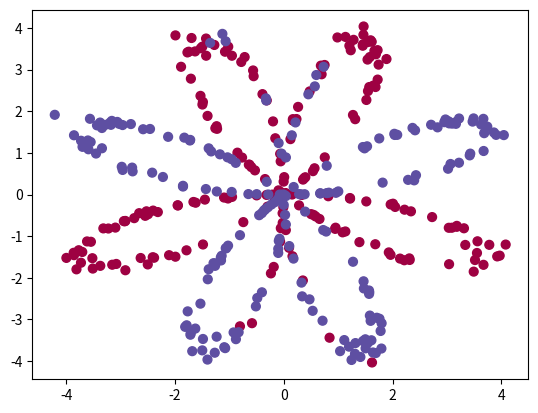

This figure's Python source: (Note: this script raises an exception after producing the figure.)
import numpy as np
import matplotlib.pyplot as plt

def load_planar_dataset():
    np.random.seed(1)
    m = 400 # number of examples
    N = int(m/2) # number of points per class
    D = 2 # dimensionality
    X = np.zeros((m,D)) # data matrix where each row is a single example
    Y = np.zeros((m,1), dtype='uint8') # labels vector (0 for red, 1 for blue)
    a = 4 # maximum ray of the flower

    for j in range(2):
        ix = range(N*j,N*(j+1))
        t = np.linspace(j*3.12,(j+1)*3.12,N) + np.random.randn(N)*0.2 # theta
        r = a*np.sin(4*t) + np.random.randn(N)*0.2 # radius
        X[ix] = np.c_[r*np.sin(t), r*np.cos(t)]
        Y[ix] = j
        
    X = X.T
    Y = Y.T

    return X, Y

X, Y = load_planar_dataset()

# Visualize the data:
plt.scatter(X[0, :], X[1, :], c=Y.flatten(), s=40, cmap=plt.cm.Spectral);

### START CODE HERE ### (≈ 3 lines of code)
shape_X = None
shape_Y = None
N       = None  # training set size
### END CODE HERE ###

print ('The shape of X is: ' + str(shape_X))
print ('The shape of Y is: ' + str(shape_Y))
print ('I have N = %d training examples!' % (N))

assert shape_X == (2,400)
assert shape_Y == (1,400)
assert N == 400

# GRADED FUNCTION: layer_sizes

def layer_sizes(X, Y):
    """
    Arguments:
    X -- input dataset of shape (input size, number of examples)
    Y -- labels of shape (output size, number of examples)
    
    Returns:
    n_x -- the size of the input layer
    n_h -- the size of the hidden layer
    n_y -- the size of the output layer
    """
    ### START CODE HERE ### (≈ 3 lines of code)
    n_x = None # size of input layer
    n_h = None
    n_y = None # size of output layer
    ### END CODE HERE ###
    
    return (n_x, n_h, n_y)

np.random.seed(1)
X_assess = np.random.randn(5, 3)
Y_assess = np.random.randn(2, 3)
    
(n_x, n_h, n_y) = layer_sizes(X_assess, Y_assess)

print("The size of the input  layer is: n_x = " + str(n_x))
print("The size of the hidden layer is: n_h = " + str(n_h))
print("The size of the output layer is: n_y = " + str(n_y))

assert n_x == 5
assert n_h == 4
assert n_y == 2

# GRADED FUNCTION: initialize_parameters

def initialize_parameters(n_x, n_h, n_y):
    """
    Argument:
    n_x -- size of the input layer
    n_h -- size of the hidden layer
    n_y -- size of the output layer
    
    Returns:
    params -- python dictionary containing your parameters:
                    W1 -- weight matrix of shape (n_h, n_x)
                    b1 -- bias vector of shape (n_h, 1)
                    W2 -- weight matrix of shape (n_y, n_h)
                    b2 -- bias vector of shape (n_y, 1)
    """
    
    np.random.seed(2) # we set up a seed so that your output matches ours although the initialization is random.
    
    ### START CODE HERE ### (≈ 4 lines of code)
    W1 = None
    b1 = None
    W2 = None
    b2 = None
    ### END CODE HERE ###
    
    assert (W1.shape == (n_h, n_x))
    assert (b1.shape == (n_h, 1))
    assert (W2.shape == (n_y, n_h))
    assert (b2.shape == (n_y, 1))
    
    parameters = {"W1": W1,
                  "b1": b1,
                  "W2": W2,
                  "b2": b2}
    
    return parameters

n_x, n_h, n_y = 2, 4, 1

parameters = initialize_parameters(n_x, n_h, n_y)

print("W1 = \n" + str(parameters["W1"]))
print("b1 = \n" + str(parameters["b1"]))
print("W2 = \n" + str(parameters["W2"]))
print("b2 = \n" + str(parameters["b2"]))

W1 = parameters["W1"]
np.testing.assert_almost_equal(W1[0,0], -0.00416758)
np.testing.assert_almost_equal(W1[0,1], -0.00056267)
np.testing.assert_almost_equal(W1[1,0], -0.02136196)
np.testing.assert_almost_equal(W1[1,1],  0.01640271)
np.testing.assert_almost_equal(W1[2,0], -0.01793436)
np.testing.assert_almost_equal(W1[2,1], -0.00841747)
np.testing.assert_almost_equal(W1[3,0],  0.00502881)
np.testing.assert_almost_equal(W1[3,1], -0.01245288)

b1 = parameters["b1"]
np.testing.assert_almost_equal(b1[0,0], 0.0)
np.testing.assert_almost_equal(b1[1,0], 0.0)
np.testing.assert_almost_equal(b1[2,0], 0.0)
np.testing.assert_almost_equal(b1[3,0], 0.0)

W2 = parameters["W2"]
np.testing.assert_almost_equal(W2[0,0], -0.01057952)
np.testing.assert_almost_equal(W2[0,1], -0.00909008)
np.testing.assert_almost_equal(W2[0,2],  0.00551454)
np.testing.assert_almost_equal(W2[0,3],  0.02292208)

b2 = parameters["b2"]
np.testing.assert_almost_equal(b2[0,0], 0.0)

def sigmoid(x):
    s = 1/(1+np.exp(-x))
    return s

# GRADED FUNCTION: forward_propagation

def forward_propagation(X, parameters):
    """
    Argument:
    X -- input data of size (n_x, m)
    parameters -- python dictionary containing your parameters (output of initialization function)
    
    Returns:
    A2 -- The sigmoid output of the second activation
    cache -- a dictionary containing "Z1", "A1", "Z2" and "A2"
    """
    # Retrieve each parameter from the dictionary "parameters"
    ### START CODE HERE ### (≈ 4 lines of code)
    W1 = None
    b1 = None
    W2 = None
    b2 = None
    ### END CODE HERE ###
    
    # Implement Forward Propagation to calculate A2 (probabilities)
    ### START CODE HERE ### (≈ 4 lines of code)
    Z1 = None
    A1 = None
    Z2 = None
    A2 = None
    ### END CODE HERE ###
    
    assert(A2.shape == (1, X.shape[1]))
    
    cache = {"Z1": Z1,
             "A1": A1,
             "Z2": Z2,
             "A2": A2}
    
    return A2, cache

np.random.seed(1)
X_assess = np.random.randn(2, 3)

parameters = {
    'W1': np.array([[-0.00416758, -0.00056267],
                    [-0.02136196,  0.01640271],
                    [-0.01793436, -0.00841747],
                    [ 0.00502881, -0.01245288]]),
     'W2': np.array([[-0.01057952, -0.00909008,  0.00551454,  0.02292208]]),
     'b1': np.random.randn(4,1),
     'b2': np.array([[ -1.3]])
}

A2, cache = forward_propagation(X_assess, parameters)

# Note: we use the mean here just to make sure that your output matches ours. 
print(np.mean(cache['Z1']) ,np.mean(cache['A1']),np.mean(cache['Z2']),np.mean(cache['A2']))

np.testing.assert_almost_equal( np.mean(cache['Z1']),  0.262818640198)
np.testing.assert_almost_equal( np.mean(cache['A1']),  0.091999045227)
np.testing.assert_almost_equal( np.mean(cache['Z2']), -1.30766601287)
np.testing.assert_almost_equal( np.mean(cache['A2']),  0.212877681719)

# GRADED FUNCTION: compute_cost

def compute_cost(A2, Y, parameters):
    """
    Computes the cross-entropy cost
    
    Arguments:
    A2 -- The sigmoid output of the second activation, of shape (1, number of examples)
    Y -- "true" labels vector of shape (1, number of examples)
    parameters -- python dictionary containing your parameters W1, b1, W2 and b2
    
    Returns:
    cost -- cross-entropy cost
    """
    
    # Compute the cross-entropy cost
    ### START CODE HERE ### (≈ 2 lines of code)
    logprobs = None
    cost = None
    ### END CODE HERE ###
    
    cost = np.squeeze(cost)     # makes sure cost is the dimension we expect. 
                                # E.g., turns [[17]] into 17 
    assert(isinstance(cost, float))
    
    return cost

np.random.seed(1)
Y_assess = (np.random.randn(1, 3) > 0)
parameters = {
    'W1': np.array([[-0.00416758, -0.00056267],
                    [-0.02136196,  0.01640271],
                    [-0.01793436, -0.00841747],
                    [ 0.00502881, -0.01245288]]),
     'W2': np.array([[-0.01057952, -0.00909008,  0.00551454,  0.02292208]]),
     'b1': np.array([[ 0.],[ 0.],[ 0.],[ 0.]]),
     'b2': np.array([[ 0.]])
}
a2 = (np.array([[ 0.5002307 ,  0.49985831,  0.50023963]]))
    
cost = compute_cost(a2, Y_assess, parameters)

print("cost = " + str(cost))

np.testing.assert_almost_equal(cost, 0.693058761039)

# GRADED FUNCTION: backward_propagation

def backward_propagation(parameters, cache, X, Y):
    """
    Implement the backward propagation using the instructions above.
    
    Arguments:
    parameters -- python dictionary containing our parameters 
    cache -- a dictionary containing "Z1", "A1", "Z2" and "A2".
    X -- input data of shape (2, number of examples)
    Y -- "true" labels vector of shape (1, number of examples)
    
    Returns:
    grads -- python dictionary containing your gradients with respect to different parameters
    """
    
    N = X.shape[1] # numer of examples
    
    # First, retrieve W1 and W2 from the dictionary "parameters".
    ### START CODE HERE ### (≈ 2 lines of code)
    W1 = None
    W2 = None
    ### END CODE HERE ###
    
    # Retrieve also A1 and A2 from dictionary "cache".
    ### START CODE HERE ### (≈ 2 lines of code)
    A1 = None
    A2 = None
    ### END CODE HERE ###
    
    # Backward propagation: calculate dW1, db1, dW2, db2. 
    ### START CODE HERE ### (≈ 6 lines of code, corresponding to the 6 equations given above)
    dZ2 = None
    dZ1 = None
    dW2 = None
    db2 = None
    dW1 = None
    db1 = None
    ### END CODE HERE ###
    
    grads = {"dW1": dW1,
             "db1": db1,
             "dW2": dW2,
             "db2": db2}
    
    return grads

np.random.seed(1)
    
X_assess = np.random.randn(2, 3)
Y_assess = (np.random.randn(1, 3) > 0)
    
parameters = {
    'W1': np.array([[-0.00416758, -0.00056267],
                    [-0.02136196,  0.01640271],
                    [-0.01793436, -0.00841747],
                    [ 0.00502881, -0.01245288]]),
    'W2': np.array([[-0.01057952, -0.00909008,  0.00551454,  0.02292208]]),
    'b1': np.array([[ 0.],
                    [ 0.],
                    [ 0.],
                    [ 0.]]),
    'b2': np.array([[ 0.]])
}
cache = {
    'A1': np.array([[-0.00616578,  0.0020626 ,  0.00349619],
                    [-0.05225116,  0.02725659, -0.02646251],
                    [-0.02009721,  0.0036869 ,  0.02883756],
                    [ 0.02152675, -0.01385234,  0.02599885]]),
    'A2': np.array([[ 0.5002307 ,  0.49985831,  0.50023963]]),
    'Z1': np.array([[-0.00616586,  0.0020626 ,  0.0034962 ],
                    [-0.05229879,  0.02726335, -0.02646869],
                    [-0.02009991,  0.00368692,  0.02884556],
                    [ 0.02153007, -0.01385322,  0.02600471]]),
    'Z2': np.array([[ 0.00092281, -0.00056678,  0.00095853]])
}

grads = backward_propagation(parameters, cache, X_assess, Y_assess)

print ("dW1 =\n"+ str(grads["dW1"]))
print ("db1 =\n"+ str(grads["db1"]))
print ("dW2 =\n"+ str(grads["dW2"]))
print ("db2 =\n"+ str(grads["db2"]))

dW1 = grads["dW1"]
np.testing.assert_almost_equal(dW1[0,0],  0.00301023)
np.testing.assert_almost_equal(dW1[0,1], -0.00747267)
np.testing.assert_almost_equal(dW1[1,0],  0.00257968)
np.testing.assert_almost_equal(dW1[1,1], -0.00641288)
np.testing.assert_almost_equal(dW1[2,0], -0.00156892)
np.testing.assert_almost_equal(dW1[2,1],  0.003893)
np.testing.assert_almost_equal(dW1[3,0], -0.00652037)
np.testing.assert_almost_equal(dW1[3,1],  0.01618243)

db1 = grads["db1"]
np.testing.assert_almost_equal(db1[0,0],  0.00176201)
np.testing.assert_almost_equal(db1[1,0],  0.00150995)
np.testing.assert_almost_equal(db1[2,0], -0.00091736)
np.testing.assert_almost_equal(db1[3,0], -0.00381422)

dW2 = grads["dW2"]
np.testing.assert_almost_equal(dW2[0,0],  0.00078841)
np.testing.assert_almost_equal(dW2[0,1],  0.01765429)
np.testing.assert_almost_equal(dW2[0,2], -0.00084166)
np.testing.assert_almost_equal(dW2[0,3], -0.01022527)

db2 = grads["db2"]
np.testing.assert_almost_equal(db2[0,0], -0.16655712)

# GRADED FUNCTION: update_parameters

def update_parameters(parameters, grads, learning_rate = 1.2):
    """
    Updates parameters using the gradient descent update rule given above
    
    Arguments:
    parameters -- python dictionary containing your parameters 
    grads -- python dictionary containing your gradients 
    
    Returns:
    parameters -- python dictionary containing your updated parameters 
    """
    # Retrieve each parameter from the dictionary "parameters"
    ### START CODE HERE ### (≈ 4 lines of code)
    W1 = None
    b1 = None
    W2 = None
    b2 = None
    ### END CODE HERE ###
    
    # Retrieve each gradient from the dictionary "grads"
    ### START CODE HERE ### (≈ 4 lines of code)
    dW1 = None
    db1 = None
    dW2 = None
    db2 = None
    ## END CODE HERE ###
    
    # Update rule for each parameter
    ### START CODE HERE ### (≈ 4 lines of code)
    W1 
    b1 
    W2  
    b2  
    ### END CODE HERE ###
    
    parameters = {"W1": W1,
                  "b1": b1,
                  "W2": W2,
                  "b2": b2}
    
    return parameters

parameters = {
    'W1': np.array([[-0.00615039,  0.0169021 ],
                    [-0.02311792,  0.03137121],
                    [-0.0169217 , -0.01752545],
                    [ 0.00935436, -0.05018221]]),
    'W2': np.array([[-0.0104319 , -0.04019007,  0.01607211,  0.04440255]]),
    'b1': np.array([[ -8.97523455e-07],
                    [  8.15562092e-06],
                    [  6.04810633e-07],
                    [ -2.54560700e-06]]),
    'b2': np.array([[  9.14954378e-05]])
}
grads = {
    'dW1': np.array([[ 0.00023322, -0.00205423],
                     [ 0.00082222, -0.00700776],
                     [-0.00031831,  0.0028636 ],
                     [-0.00092857,  0.00809933]]),
    'dW2': np.array([[ -1.75740039e-05,   3.70231337e-03,  -1.25683095e-03, -2.55715317e-03]]),
    'db1': np.array([[  1.05570087e-07],
                     [ -3.81814487e-06],
                     [ -1.90155145e-07],
                     [  5.46467802e-07]]),
    'db2': np.array([[ -1.08923140e-05]])}

parameters = update_parameters(parameters, grads)

print("W1 =\n" + str(parameters["W1"]))
print("b1 =\n" + str(parameters["b1"]))
print("W2 =\n" + str(parameters["W2"]))
print("b2 =\n" + str(parameters["b2"]))

W1 = parameters["W1"]
np.testing.assert_almost_equal(W1[0,0], -0.00643025)
np.testing.assert_almost_equal(W1[0,1],  0.01936718)
np.testing.assert_almost_equal(W1[1,0], -0.02410458)
np.testing.assert_almost_equal(W1[1,1],  0.03978052)
np.testing.assert_almost_equal(W1[2,0], -0.01653973)
np.testing.assert_almost_equal(W1[2,1], -0.02096177)
np.testing.assert_almost_equal(W1[3,0],  0.01046864)
np.testing.assert_almost_equal(W1[3,1], -0.05990141)

b1 = parameters["b1"]
np.testing.assert_almost_equal(b1[0,0], -1.02420756e-06)
np.testing.assert_almost_equal(b1[1,0],  1.27373948e-05)
np.testing.assert_almost_equal(b1[2,0],  8.32996807e-07)
np.testing.assert_almost_equal(b1[3,0], -3.20136836e-06)

W2 = parameters["W2"]
np.testing.assert_almost_equal(W2[0,0], -0.01041081)
np.testing.assert_almost_equal(W2[0,1], -0.04463285)
np.testing.assert_almost_equal(W2[0,2],  0.01758031)
np.testing.assert_almost_equal(W2[0,3],  0.04747113)

b2 = parameters["b2"]
np.testing.assert_almost_equal(b2[0,0], 0.00010457)

# GRADED FUNCTION: nn_model

def nn_model(X, Y, n_h, num_iterations = 10000, print_cost=False):
    """
    Arguments:
    X -- dataset of shape (2, number of examples)
    Y -- labels of shape (1, number of examples)
    n_h -- size of the hidden layer
    num_iterations -- Number of iterations in gradient descent loop
    print_cost -- if True, print the cost every 1000 iterations
    
    Returns:
    parameters -- parameters learnt by the model. They can then be used to predict.
    """
    
    np.random.seed(3)
    n_x = layer_sizes(X, Y)[0]
    n_y = layer_sizes(X, Y)[2]
    
    # Initialize parameters, then retrieve W1, b1, W2, b2. Inputs: "n_x, n_h, n_y". Outputs = "W1, b1, W2, b2, parameters".
    ### START CODE HERE ### (≈ 5 lines of code)
    parameters = None
    W1 = None
    b1 = None
    W2 = None
    b2 = None
    ### END CODE HERE ###
    
    # Loop (gradient descent)

    for i in range(0, num_iterations):
         
        ### START CODE HERE ### (≈ 4 lines of code)
        # Forward propagation. Inputs: "X, parameters". Outputs: "A2, cache".
        #A2, cache = None
        
        # Cost function. Inputs: "A2, Y, parameters". Outputs: "cost".
        #cost = None
 
        # Backpropagation. Inputs: "parameters, cache, X, Y". Outputs: "grads".
        #grads = None
 
        # Gradient descent parameter update. Inputs: "parameters, grads". Outputs: "parameters".
        #parameters = None
        
        ### END CODE HERE ###
        
        # Print the cost every 1000 iterations
        if print_cost and i % 1000 == 0:
            print ("Cost after iteration %i: %f" %(i, cost))

    return parameters

np.random.seed(1)
X_assess = np.random.randn(2, 3)
Y_assess = (np.random.randn(1, 3) > 0)

parameters = nn_model(X_assess, Y_assess, 4, num_iterations=10000, print_cost=True)

print("W1 =\n" + str(parameters["W1"]))
print("b1 =\n" + str(parameters["b1"]))
print("W2 =\n" + str(parameters["W2"]))
print("b2 =\n" + str(parameters["b2"]))

W1 = parameters["W1"]
np.testing.assert_almost_equal(W1[0,0], -0.65848169)
np.testing.assert_almost_equal(W1[0,1],  1.21866811)
np.testing.assert_almost_equal(W1[1,0], -0.76204273)
np.testing.assert_almost_equal(W1[1,1],  1.39377573)
np.testing.assert_almost_equal(W1[2,0],  0.5792005)
np.testing.assert_almost_equal(W1[2,1], -1.10397703)
np.testing.assert_almost_equal(W1[3,0],  0.76773391)
np.testing.assert_almost_equal(W1[3,1], -1.41477129)

b1 = parameters["b1"]
np.testing.assert_almost_equal(b1[0,0],  0.287592)
np.testing.assert_almost_equal(b1[1,0],  0.3511264)
np.testing.assert_almost_equal(b1[2,0], -0.2431246)
np.testing.assert_almost_equal(b1[3,0], -0.35772805)

W2 = parameters["W2"]
np.testing.assert_almost_equal(W2[0,0], -2.45566237)
np.testing.assert_almost_equal(W2[0,1], -3.27042274)
np.testing.assert_almost_equal(W2[0,2],  2.00784958)
np.testing.assert_almost_equal(W2[0,3],  3.36773273)

b2 = parameters["b2"]
np.testing.assert_almost_equal(b2[0,0], 0.20459656)

# GRADED FUNCTION: predict

def predict(parameters, X):
    """
    Using the learned parameters, predicts a class for each example in X
    
    Arguments:
    parameters -- python dictionary containing your parameters 
    X -- input data of size (n_x, m)
    
    Returns
    predictions -- vector of predictions of our model (red: 0 / blue: 1)
    """
    
    # Computes probabilities using forward propagation, and classifies to 0/1 using 0.5 as the threshold.
    ### START CODE HERE ### (≈ 2 lines of code)
    #A2, cache = None
    #predictions = None
    ### END CODE HERE ###
    
    return predictions

np.random.seed(1)
X_assess = np.random.randn(2, 3)
parameters = {
    'W1': np.array([[-0.00615039,  0.0169021 ],
                    [-0.02311792,  0.03137121],
                    [-0.0169217 , -0.01752545],
                    [ 0.00935436, -0.05018221]]),
    'W2': np.array([[-0.0104319 , -0.04019007,  0.01607211,  0.04440255]]),
    'b1': np.array([[ -8.97523455e-07],
                    [  8.15562092e-06],
                    [  6.04810633e-07],
                    [ -2.54560700e-06]]),
     'b2': np.array([[  9.14954378e-05]])
}

predictions = predict(parameters, X_assess)

print("predictions mean = " + str(np.mean(predictions)))

np.testing.assert_almost_equal(np.mean(predictions), 0.666666666667)

# Build a model with a n_h-dimensional hidden layer
parameters = nn_model(X, Y, n_h = 4, num_iterations = 10000, print_cost=True)

def plot_decision_boundary(model, X, y):
    
    # Set min and max values and give it some padding
    x_min, x_max = X[0, :].min() - 1, X[0, :].max() + 1
    y_min, y_max = X[1, :].min() - 1, X[1, :].max() + 1
    h = 0.01
    
    # Generate a grid of points with distance h between them
    xx, yy = np.meshgrid(np.arange(x_min, x_max, h), np.arange(y_min, y_max, h))
    
    # Predict the function value for the whole grid
    Z = model(np.c_[xx.ravel(), yy.ravel()])
    Z = Z.reshape(xx.shape)
    
    # Plot the contour and training examples
    plt.contourf(xx, yy, Z, cmap=plt.cm.Spectral, alpha=0.5)
    plt.ylabel('x2')
    plt.xlabel('x1')
    plt.scatter(X[0, :], X[1, :], c=y.flatten(), cmap=plt.cm.Spectral)

plot_decision_boundary(lambda x: predict(parameters, x.T), X, Y)
plt.title("Decision Boundary for hidden layer size " + str(4))

# Print accuracy
predictions = predict(parameters, X)
print ('Accuracy: %d' % float((np.dot(Y,predictions.T) + np.dot(1-Y,1-predictions.T))/float(Y.size)*100) + '%')

# This may take about 2 minutes to run

plt.figure(figsize=(16, 32))
hidden_layer_sizes = [1, 2, 3, 4, 5, 20, 50]
for i, n_h in enumerate(hidden_layer_sizes):
    plt.subplot(5, 2, i+1)
    plt.title('Hidden Layer of size %d' % n_h)
    parameters = nn_model(X, Y, n_h, num_iterations = 5000)
    plot_decision_boundary(lambda x: predict(parameters, x.T), X, Y)
    predictions = predict(parameters, X)
    accuracy = float((np.dot(Y,predictions.T) + np.dot(1-Y,1-predictions.T))/float(Y.size)*100)
    print ("Accuracy for {} hidden units: {} %".format(n_h, accuracy))

